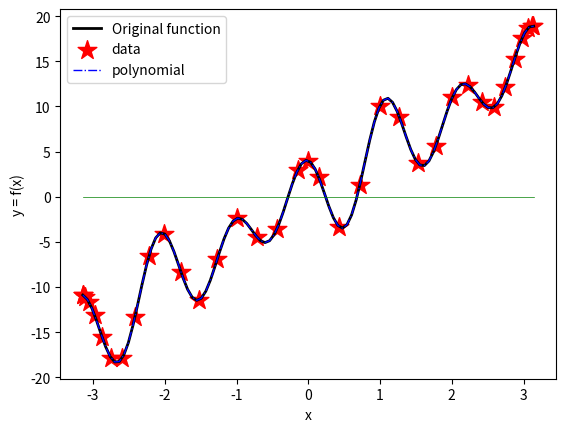

Source code (Python):
import numpy as np
from numpy.linalg import norm
from numpy import dot
from numpy import transpose as t
import matplotlib.pyplot as plt
from math import prod


def eval_f(A, b, x):
    """

    :param A: function component
    :param b:  function component
    :param x: value to evaluate
    :return: f(x) where f is the function represented by A & b
    """
    return 0.5 * dot(dot(x, A), t(x)) - dot(x, t(b))


def sample_grid(A, b, ranges, size=200):
    """
    Build a grid and evaluates the function in that grid
    :param A:
    :param b:
    :param ranges: range on x axis and y axis
    :param size: how many points to sample
    :return: X, Y grid and the value of f in each point of the grid
    """

    x1 = np.linspace(ranges[0][0], ranges[0][1], size)
    x2 = np.linspace(ranges[1][0], ranges[1][1], size)
    X, Y = np.meshgrid(x1, x2)
    FXY = np.zeros((size, size))
    for i in range(size):
        for j in range(size):
            x = np.array([
                X[i, j],
                Y[i, j]
            ])
            FXY[i, j] = eval_f(A, b, x)

    return X, Y, FXY


def draw_curves(A, b, s1, s2, nr=25):
    """

    :param A: --
    :param b: --
    :param s1: solutions generated by the gradient_descent algorithm
    :param s2: solutions generated by the conjugate gradient algorithm
    :param nr: number of levels to draw the countour
    :return:
    """
    solx = s1[-1][0]
    soly = s1[-1][1]
    diff = 0.5
    x, y, fxy = sample_grid(A, b, [[solx - diff, solx + diff], [soly - diff, soly + diff]])
    plt.plot()
    for c, n in zip(s1[:-1], s1[1:]):
        plt.plot([c[0], n[0]], [c[1], n[1]], linestyle='--', marker='o', color='r')
    for c, n in zip(s2[:-1], s2[1:]):
        plt.plot([c[0], n[0]], [c[1], n[1]], linestyle='--', marker='o', color='g')

    plt.contour(x, y, fxy, levels=nr)
    plt.xlabel("x")
    plt.ylabel("y")

    plt.title("Gradient descent curves at each step")
    plt.show()


def gradient_descent(A, b, x0):
    """
    Applies gradient descent to find minimum of function

    :param A: matrix 2x2
    :param b: matrix 1x2
    :param x0: starting point (eg [0,0])
    :return: all the solutions, the last one being the most accurate
    """
    eps = 1e-10
    x = x0
    rk = b - dot(A, x)
    solutions = []
    while norm(rk) > eps:
        solutions.append(x)
        rk = b - dot(A, x)
        rate = dot(t(rk), rk) / dot(dot(rk, A), rk)
        x = x + rate * rk
    solutions.append(x)
    return solutions


def conjugate_gradient(A, b, x0):
    """
    Applies conjugate gradient algorithm to find the minimum of function
    :param A: matrix 2x2
    :param b: matrix 1x2
    :param x0: starting point (eg [0,0])
    :return:  all the solutions, the last one being the most accurate
    """
    eps = 1e-10
    x = x0
    dk = rk = b - dot(A, x)
    solutions = []
    while norm(rk) > eps:
        rate = dot(t(rk), rk) / dot(dot(t(dk), A), dk)
        x = x + rate * dk
        rk_n = rk - rate * dot(A, dk)
        bk = dot(t(rk_n), rk_n) / dot(t(rk), rk)
        rk = rk_n
        dk = rk + bk * dk
        solutions.append(x)

    return solutions


def determinant(matrix):
    """
    Finds determinant of matrix recursively
    :param matrix:
    :return:
    """
    m, n = matrix.shape
    if m != n:
        raise ValueError("Not a square matrix")

    if n == 1:
        return matrix[0][0]

    if n == 2:
        return matrix[0][0] * matrix[1][1] - matrix[1][0] * matrix[0][1]

    sm = 0
    for i in range(0, n):
        el = matrix[0][i]
        submatrix = np.delete(matrix, i, 1)
        submatrix = np.delete(submatrix, 0, 0)
        sm += (-1) ** (i) * el * determinant(submatrix)

    return sm


def ex1():
    A = np.asarray([[1, -5], [-5, 106]])
    b = np.asarray([3, -1])

    n = 2
    # this checks if the matrix is positive definite
    if not all(determinant(A[:idx, :idx]) > 0 for idx in range(1, n)):
        raise ValueError("Matrix is not cholesky decomposable, determinants <= 0")

    # we know that the A matrix is positive definite and symmetric, thus there is a minimum and only one

    # choosing a starting point
    x0 = np.asarray([4, 2], dtype=np.float32)
    s1 = gradient_descent(A, b, x0)
    s2 = conjugate_gradient(A, b, x0)
    print(s1)
    print(s2)

    # the diagram is not very clear as the gradient descent finds the solution too fast
    draw_curves(A, b, s1, s2)


def newton_method(x, y, point):
    """

    :param x: domain values
    :param y: value of f in all the domain values
    :param point: the point to evaluate the lagrange polynomial value for
    :return: the value/values of the lagrange polynomial in (point/points)
    """
    n = x.shape[0]
    q = np.zeros((n, n))
    for i in range(n):
        q[i][0] = y[i]
    for i in range(1, n):
        for j in range(1, i + 1):
            q[i][j] = (q[i][j - 1] - q[i - 1, j - 1]) / (x[i] - x[i - j])
    return q[0][0] + sum(q[k][k] * prod(point - x[j] for j in range(k)) for k in range(1, n))


def equal_domain(left, right, n):
    """
    default equally spaced domain
    :param left:
    :param right:
    :param n:
    :return:
    """
    return np.linspace(left, right, n)


def chebyshev_nodes_domain(left, right, n):
    """
    Chebyshev nodes are specific real algebraic numbers, namely the roots of the Chebyshev polynomials of the first kind

    I need this method because the above method of splitting equally the intervals doesn't result in a error <= 1e-5
    :param left:
    :param right:
    :param n:
    :return:
    """
    x = np.zeros(n + 1)
    x[0] = left
    x[1] = right
    for i in range(1, n):
        x[i] = 0.5 * (left + right) + 0.5 * (right - left) * np.cos(((2 * i - 1) / (2 * n - 2)) * np.pi)
    return x


def find_interpolation_nr(f, left, right, n=100, eps=1e-5, domain_generator=equal_domain):
    """
    Given the function, its domain [left, right], the error and domain_generator finds the smallest N for which the error <= eps
    :param f: function
    :param left:
    :param right:
    :param n: need a discrete number to evaluate the function for on the interval
    :param eps:
    :param domain_generator: function which generates the interpolation intervals
    :return: smallest N that satisfies the condition
    """
    domain = equal_domain(left, right, n)

    N = 2
    while True:
        xs = domain_generator(left, right, N + 1)
        ys = f(xs)

        # err = max(np.abs(f(x) - newton_method(xs, ys, x)) for x in domain)
        err = max(np.abs(f(domain) - newton_method(xs, ys, domain)))
        if err < eps:
            return N
        print(N, err)
        N += 1


def draw_polynomial(f, left, right, N=7, n=100, domain_generator=equal_domain):
    """
    For a precalculated N (minimal number of interpolation points for which the error <= eps),
    plots the original function, the polynomial function and the interpolation points
    On the next plot, there is the error function defined as |f(x) - Pn(x)| for x in domain
    :param f: function
    :param left: left margin of interval
    :param right: right margin of interval
    :param N: optimal number of interpolated points
    :param n: need a discrete number to evaluate the function for on the interval
    :param domain_generator: function which generates the interpolation intervals
    :return:
    """
    domain = equal_domain(left, right, n)
    values = f(domain)

    xs = domain_generator(left, right, N + 1)
    ys = f(xs)

    # interpolated = [newton_method(xs, ys, x) for x in domain]
    interpolated = newton_method(xs, ys, domain)

    plt.figure(0)
    plt.plot(domain, values, c="k", linewidth=2, label='Original function')
    plt.xlabel("x")
    plt.ylabel("y = f(x)")
    plt.grid()
    plt.scatter(xs, ys, marker="*", c='red', s=200, label="data")
    plt.plot(domain, interpolated, c='b', linewidth=1, linestyle="-.", label='polynomial')

    plt.legend()
    plt.show()

    plt.figure(0)
    err = [np.abs(f(x) - newton_method(xs, ys, x)) for x in domain]
    plt.grid()
    plt.plot(domain, err, c='g', linewidth=0.5, label="error function")
    plt.show()


def ex2():
    f = lambda x: 2 * np.sin(-4 * x) + 4 * np.cos(6 * x) + 4.74 * x
    # first we find the optimal N
    N = find_interpolation_nr(f, -np.pi, np.pi, domain_generator=chebyshev_nodes_domain)
    print("N = ", N)
    # then we plot the result
    draw_polynomial(f, -np.pi, np.pi, N, domain_generator=chebyshev_nodes_domain)


def nonzero_pivot_chooser(matrix):
    first_column = matrix[:, 0]
    return (first_column != 0).argmax(axis=0), 0


def first_element_chooser(matrix):
    return 0, 0


def gauss_elimination(matrix, pivot_chooser=nonzero_pivot_chooser, down=True):
    n = matrix.shape[0]
    row_swaps = []
    column_swaps = []
    for idx in range(0, n):
        # use the custom pivot chooser to get a value
        i, j = pivot_chooser(matrix[idx:, idx:])

        # add the offsets
        i += idx
        j += idx
        pivot = matrix[i][j]
        if pivot == 0:
            raise ValueError("Pivotul e 0")

        row_swaps.append((idx, i))
        column_swaps.append((idx, j))

        # swap the rows and columns if needed
        matrix[:, [idx, j]] = matrix[:, [j, idx]]
        matrix[[idx, i]] = matrix[[i, idx]]

        # determinate the direction
        way = range(idx + 1, n) if down else range(0, idx)
        for nxt in way:
            # print("nxt = ",matrix[nxt][idx])
            if matrix[nxt][idx] == 0:
                continue
            inverse = -matrix[nxt][idx] / pivot
            matrix[nxt] = np.add(inverse * matrix[idx], matrix[nxt])

    return matrix, row_swaps, column_swaps


def simplify_diagonal(matrix):
    n = matrix.shape[0]
    for idx in range(0, n):
        el = matrix[idx][idx]
        matrix[idx] = (1 / el) * matrix[idx]
        if matrix[idx][idx] < 0:
            matrix[idx] = (-1) * matrix[idx]

    return matrix


def solve_gauss(a, b, pivot_chooser=nonzero_pivot_chooser):
    converted, row_swaps, column_swaps = gauss_elimination(np.c_[a, b], pivot_chooser)
    converted, _, _ = gauss_elimination(converted, first_element_chooser, down=False)
    converted = simplify_diagonal(converted)
    solutions = converted[:, -1]

    # make the appropriate swaps on the solution if we swapped columns while running the gauss elimination
    for i, j in column_swaps:
        solutions[i], solutions[j] = solutions[j], solutions[i]

    return solutions


def spline_cubic_aproximation(x, y, left_d, right_d, points):
    n = x.shape[0]
    a = np.zeros(n - 1)
    c = np.zeros(n - 1)
    d = np.zeros(n - 1)
    h = np.zeros(n - 1)

    for i in range(n - 1):
        a[i] = y[i]
        h[i] = x[i + 1] - x[i]  # length of interval
    # B * x = coef
    # we find x
    B = np.zeros((n, n))
    B[0][0] = 1
    B[n - 1][n - 1] = 1
    for i in range(1, n - 1):
        B[i][i - 1] = 1
        B[i][i] = 4
        B[i][i + 1] = 1
    step = (x[n - 1] - x[0]) / (n - 1)
    coef = np.zeros((n, 1))
    coef[0] = left_d
    coef[-1] = right_d
    for i in range(1, n - 1):
        coef[i] = (3 / step) * (y[i + 1] - y[i - 1])

    b = solve_gauss(B, coef)
    for i in range(n - 1):
        c[i] = (3 / h[i] ** 2) * (y[i + 1] - y[i]) - (b[i + 1] + 2 * b[i]) / h[i]
        d[i] = (-2 / h[i] ** 3) * (y[i + 1] - y[i]) + (1 / h[i] ** 2) * (b[i + 1] + b[i])

    sol = np.zeros(len(points))
    for i in range(len(points) - 1):
        for j in range(n - 1):
            if x[j] <= points[i] < x[j + 1]:
                sol[i] = a[j] + b[j] * (points[i] - x[j]) + c[j] * (points[i] - x[j]) ** 2 + d[j] * (points[i] - x[j]) ** 3
                break
    # sol[len(points) - 1] = g(points[-1])
    return sol



def ex3():
    f = lambda x: 4 * np.sin(2 * x) - 4 * np.cos(4 * x) - 18.87 * x
    f_d = lambda x: 16 * np.sin(4 * x) + 8 * np.cos(2 * x)
    left = -np.pi
    right = np.pi
    left_d = f_d(left)
    right_d = f_d(right)


if __name__ == '__main__':
    # ex1()
    ex2()
    # ex3()
